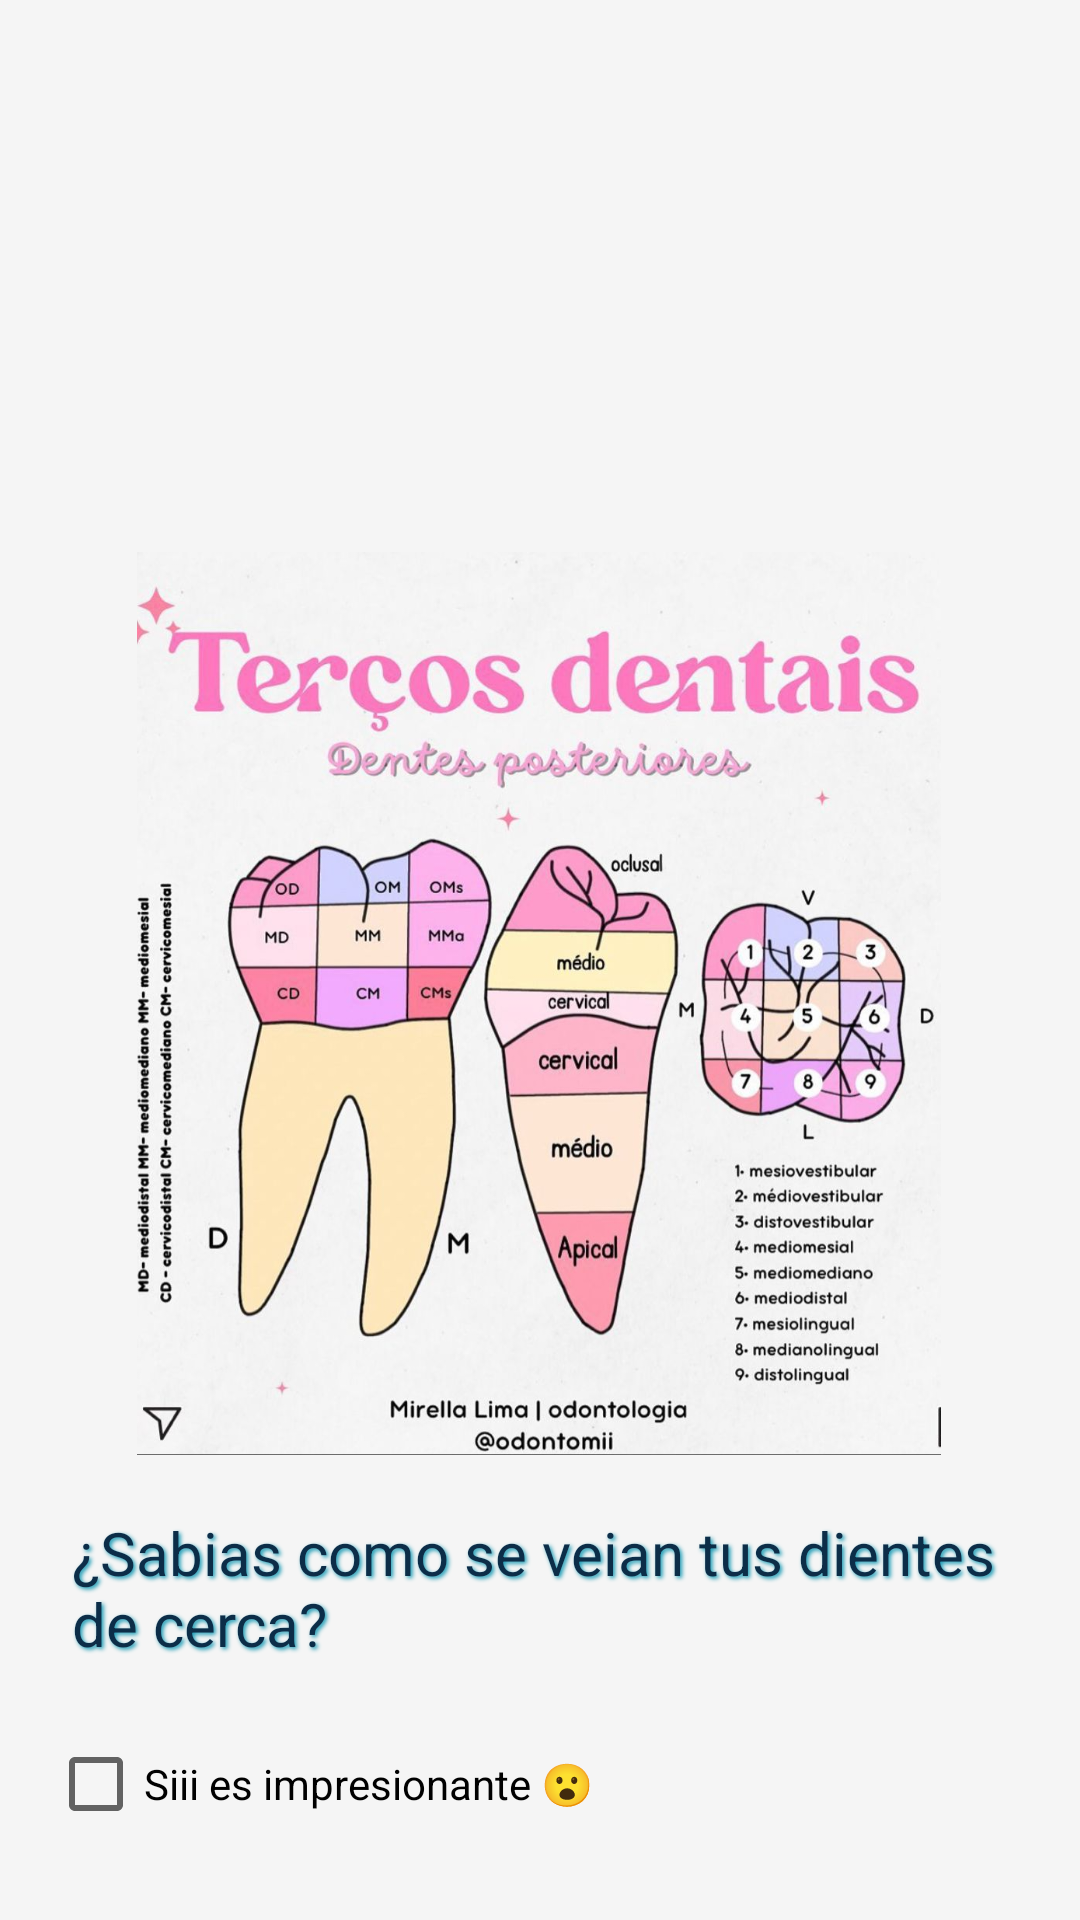

Produce the Android XML layout that renders to this screen, including the resource entries it uses.
<!-- AndroidManifest.xml: application theme Theme.TareaDos -->
<!-- res/layout/fragment_info2.xml -->
<?xml version="1.0" encoding="utf-8"?>
<androidx.constraintlayout.widget.ConstraintLayout
    xmlns:android="http://schemas.android.com/apk/res/android"
    xmlns:app="http://schemas.android.com/apk/res-auto"
    xmlns:tools="http://schemas.android.com/tools"
    android:layout_width="match_parent"
    android:layout_height="match_parent"
    android:padding="16dp"
    android:background="@color/fondo5">

    

    <ImageView
        android:id="@+id/image_teeth"
        android:layout_width="268dp"
        android:layout_height="301dp"
        android:layout_marginTop="168dp"
        android:contentDescription="Dientes"
        android:scaleType="centerCrop"
        android:src="@drawable/estruc"
        app:layout_constraintEnd_toEndOf="parent"
        app:layout_constraintHorizontal_bias="0.493"
        app:layout_constraintStart_toStartOf="parent"
        app:layout_constraintTop_toTopOf="parent" />

    <TextView
        android:id="@+id/text_info"
        android:layout_width="wrap_content"
        android:layout_height="wrap_content"
        android:layout_marginStart="8dp"
        android:layout_marginTop="488dp"
        android:shadowColor="@color/icono"
        android:shadowDx="2"
        android:shadowDy="2"
        android:shadowRadius="3"
        android:text="¿Sabias como se veian tus dientes de cerca?"
        android:textColor="@color/titulo"
        android:textSize="20sp"
        app:layout_constraintStart_toStartOf="parent"
        app:layout_constraintTop_toTopOf="parent" />

    <CheckBox
        android:id="@+id/check_teeth"
        android:layout_width="wrap_content"
        android:layout_height="wrap_content"
        android:text="Siii es impresionante 😮"
        app:layout_constraintTop_toBottomOf="@id/text_info"
        app:layout_constraintStart_toStartOf="parent"
        android:layout_marginTop="16dp"/>

</androidx.constraintlayout.widget.ConstraintLayout>
<!-- resources referenced by this layout -->
<resources>
  <color name="fondo5">#F5F5F5</color>
  <color name="icono">#189AB4</color>
  <color name="titulo">#0C2D48</color>
  <!-- drawable estruc: png bitmap (drawable, 956255 bytes) -->
  <style name="Theme.TareaDos" parent="Theme.MaterialComponents.DayNight.DarkActionBar">
          
          <item name="colorPrimary">@color/barra</item>
          <item name="colorPrimaryVariant">@color/titulo</item>
          <item name="colorOnPrimary">@color/icono</item>
          
          <item name="colorSecondary">@color/teal_200</item>
          <item name="colorSecondaryVariant">@color/teal_700</item>
          <item name="colorOnSecondary">@color/black</item>
          
          <item name="android:statusBarColor">?attr/colorPrimaryVariant</item>
          
      </style>
  <color name="barra">#05445E</color>
  <color name="teal_200">#FF03DAC5</color>
  <color name="teal_700">#FF018786</color>
  <color name="black">#FF000000</color>
</resources>
